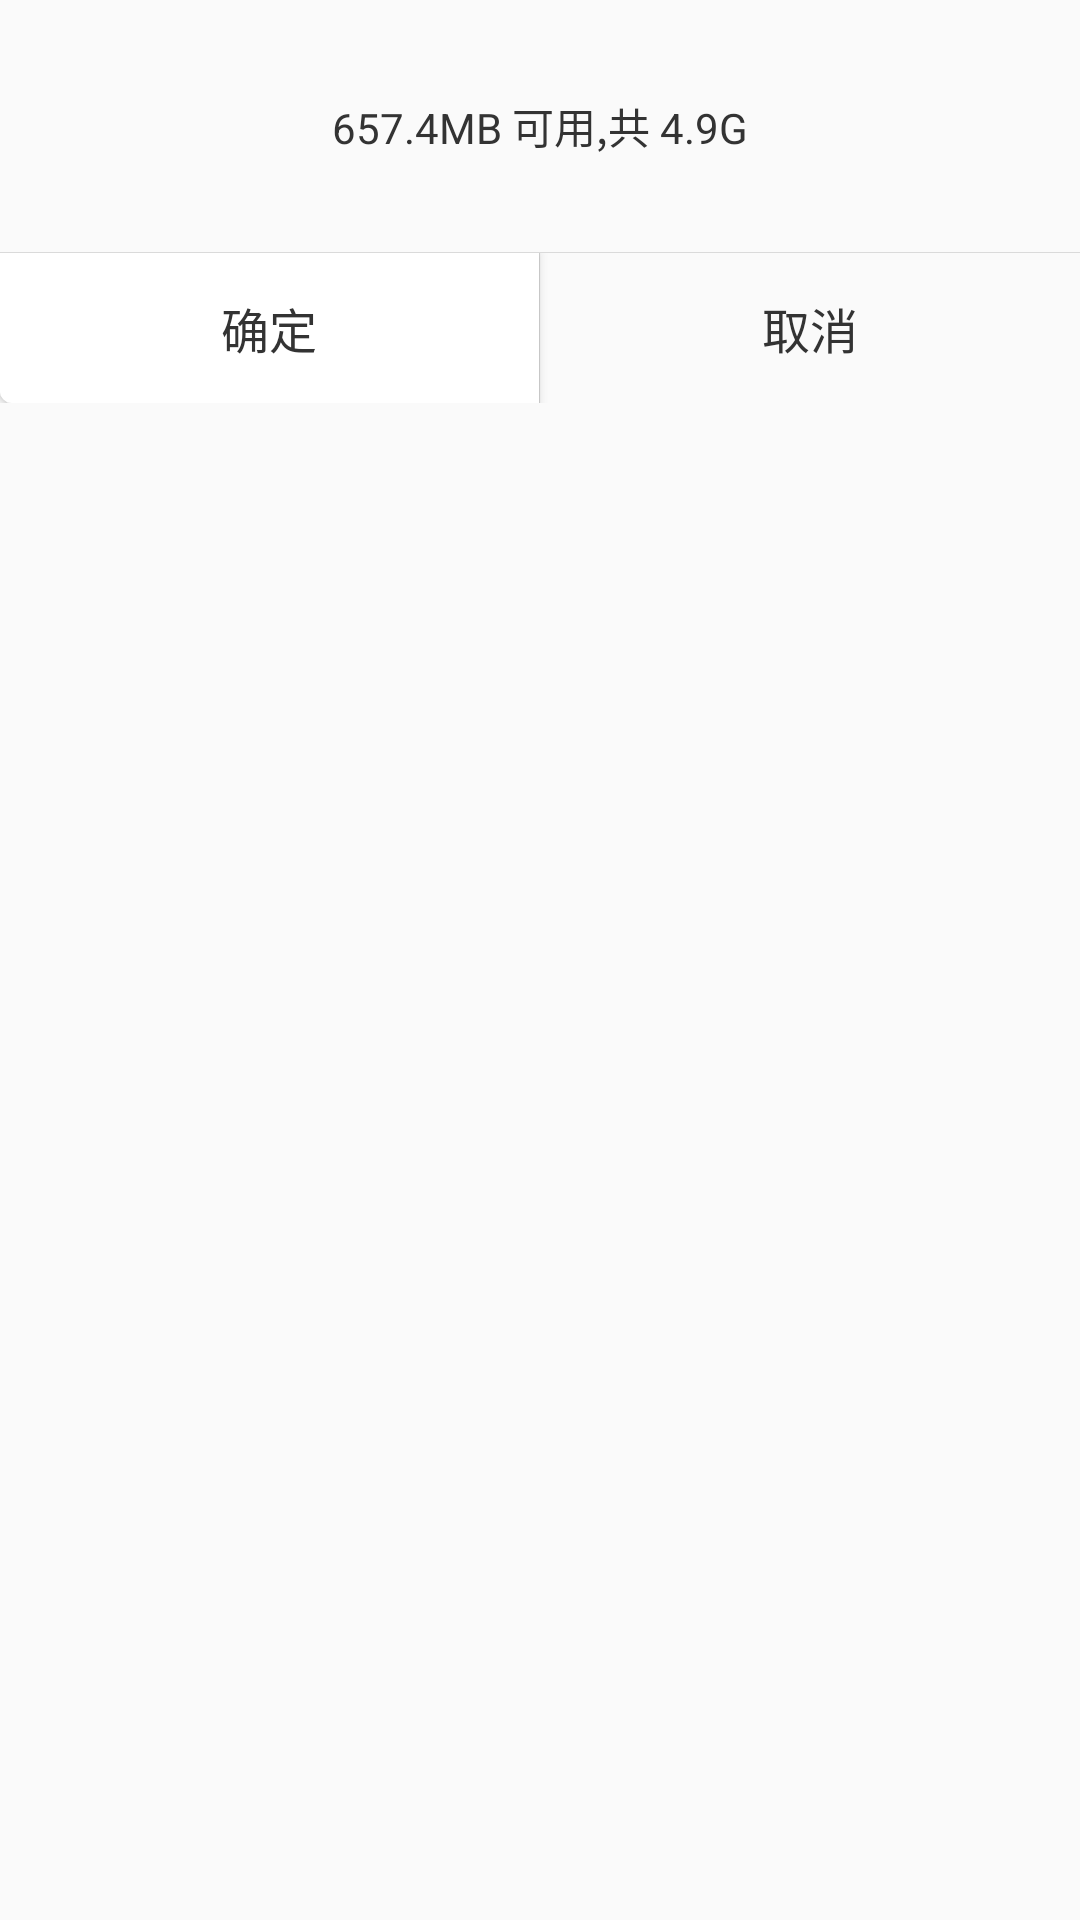

This screen was rendered from an Android layout file. Write that file and the resources it references.
<!-- AndroidManifest.xml: application theme AppTheme.NoActionBar -->
<!-- res/layout/dialog_exit.xml -->
<?xml version="1.0" encoding="utf-8"?>
<LinearLayout xmlns:android="http://schemas.android.com/apk/res/android"
    android:id="@+id/dialogFrame"
    android:layout_width="274.0dip"
    android:layout_height="wrap_content"
    android:background="@drawable/dialog_corners_bg"
    android:orientation="vertical" >

    <TextView
        android:id="@+id/tv_message"
        android:layout_width="fill_parent"
        android:layout_height="84dp"
        android:gravity="center"
        android:paddingLeft="10dp"
        android:paddingRight="10dp"
        android:text="657.4MB 可用,共 4.9G"
        android:textColor="#ff333333"
        android:textSize="14sp" />

    <ImageView
        android:id="@+id/divider_line"
        android:layout_width="match_parent"
        android:layout_height="1px"
        android:background="#ffdadada"
        android:contentDescription="@null" />
    

    <LinearLayout
        android:id="@+id/bothBtnLayout"
        android:layout_width="fill_parent"
        android:layout_height="50dp"
        android:orientation="horizontal" >

        <Button
            android:id="@+id/bt_left"
            android:layout_width="0dp"
            android:layout_height="fill_parent"
            android:layout_weight="1"
            android:background="@drawable/dialog_leftbtn_bg"
            android:gravity="center"
            android:text="确定"
            android:textColor="#ff333333"
            android:textSize="16sp" />

        <ImageView
            android:id="@+id/divider"
            android:layout_width="1px"
            android:layout_height="fill_parent"
            android:background="#ffdadada"
            android:contentDescription="@null" />

        <Button
            android:id="@+id/bt_right"
            android:layout_width="0dp"
            android:layout_height="fill_parent"
            android:layout_weight="1"
            android:background="@drawable/dialog_rightbtn_bg"
            android:gravity="center"
            android:text="取消"
            android:textColor="#ff333333"
            android:textSize="16sp" />
    </LinearLayout>

</LinearLayout>
<!-- resources referenced by this layout -->
<resources>
  <!-- drawable dialog_corners_bg (drawable) -->
  <?xml version="1.0" encoding="utf-8"?>
  <selector xmlns:android="http://schemas.android.com/apk/res/android">
  
      <item>
          <shape>
              <solid android:color="@color/button_bg_default"/>
              <corners android:radius="4.0dip"/>
          </shape>
      </item>
  
  </selector>
  <!-- drawable dialog_leftbtn_bg (drawable) -->
  <?xml version="1.0" encoding="utf-8"?>
  <selector xmlns:android="http://schemas.android.com/apk/res/android">
  
      <item android:state_pressed="true"><shape>
              <solid android:color="#fff1f1f1" />
  
              <corners android:bottomLeftRadius="4.0dip" />
          </shape></item>
      <item><shape>
              <solid android:color="#ffffffff" />
  
              <corners android:bottomLeftRadius="4.0dip" />
          </shape></item>
  
  </selector>
  <!-- drawable dialog_rightbtn_bg (drawable) -->
  <?xml version="1.0" encoding="utf-8"?>
  <selector xmlns:android="http://schemas.android.com/apk/res/android">
  
      <item android:state_pressed="true"><shape>
              <solid android:color="@color/button_bg_pressed" />
  
              <corners android:bottomRightRadius="4.0dip" />
          </shape></item>
      <item><shape>
              <solid android:color="@color/button_bg_default" />
  
              <corners android:bottomRightRadius="4.0dip" />
          </shape></item>
  
  </selector>
  <style name="AppTheme.NoActionBar">
          <item name="windowActionBar">false</item>
          <item name="windowNoTitle">true</item>
      </style>
</resources>
